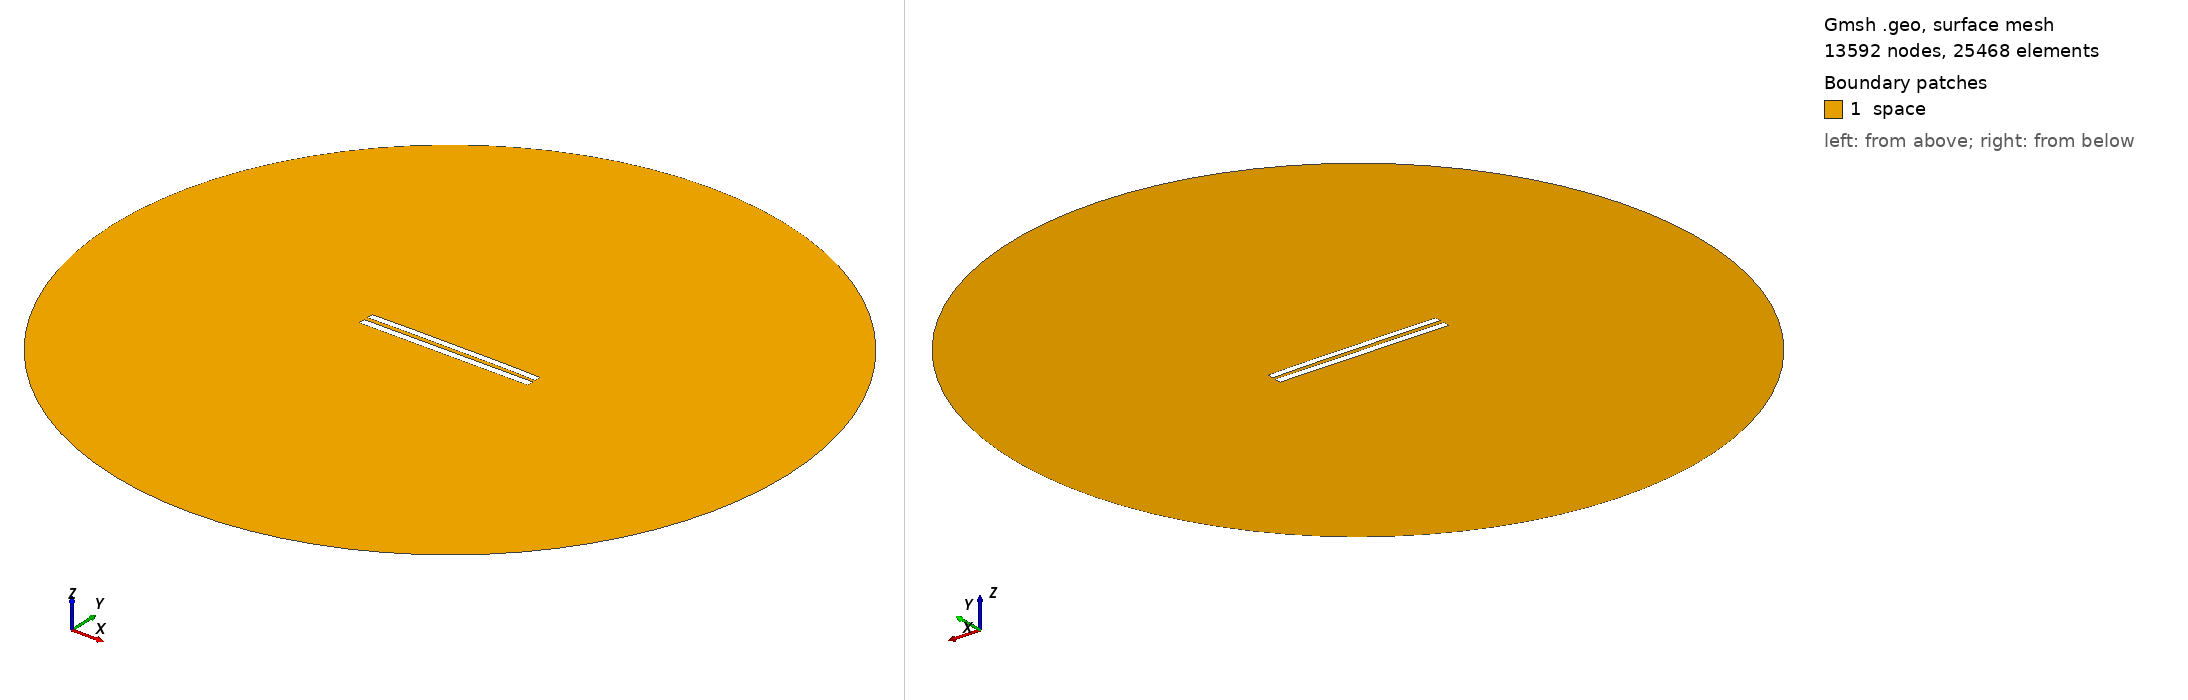

Gmsh geometry script, surface-meshed: 13592 nodes, 25468 surface elements. Boundary patches (legend numbers): 1 space. Left view from above one corner, right view from below the opposite corner. Legend entries are the model's physical surfaces. The drawing asked Gmsh for element sizes between 1% and 20% of the model's largest extent; the script's own settings can give other sizes.

=== 5864.geo (drawn) ===
//---------------------------------------
// Geometry kernel
//---------------------------------------

SetFactory("OpenCASCADE");



//---------------------------------------
// Parameters of the geometry
//---------------------------------------

// Overetch of the upper plate
overetch = 0.125;

// Distance between the plates
distance = 2.5;

// Discretization over the x axis (for the deformation)
nx = 50; 

// Length of the plate
L = 100 - overetch; 

// Number of modes
n = 4; 

// 1st mode coefficient
coeff(1) = -0.075;
beta(1) = 0.596864 * 3.1415926535 / L;

// 2nd mode coefficient
coeff(2) = 0.15;
beta(2) = 1.49418 * 3.1415926535 / L;

// 3rd mode coefficient
coeff(3) = 0.0;
beta(3) = 2.50025 * 3.1415926535 / L;

// 4th mode coefficient
coeff(4) = 0.07499999999999998;
beta(4) = 3.49999 * 3.1415926535 / L;



//---------------------------------------
// Upper plate (deformed rectangle)
//---------------------------------------

// Coordiantes of the upper plate
xmin = -50;
xmax = 50 - overetch;

// Height of the upper plate
yheight = 4 - 2 * overetch;

// Indexes of the points
UpperID[] = {};
LowerID[] = {};
LeftID[] = {};
RightID[] = {};

// Point index
p = 1;

// Horizontal edges
For i In {1:nx}
    x = xmin + (i-1)*(xmax - xmin)/(nx-1);

    y_bottom = distance / 2 + overetch;
    For j In {1:n}
        C = (Cosh(beta(j)*L) + Cos(beta(j)*L)) / (Sinh(beta(j)*L) + Sin(beta(j)*L));
        y_bottom  = y_bottom + coeff(j) * (Cosh(beta(j)*(x+50)) - Cos(beta(j)*(x+50)) - C * (Sinh(beta(j)*(x+50)) - Sin(beta(j)*(x+50))));
    EndFor

    y_top = y_bottom + yheight;

    Point(p) = {x, y_top, 0, 1.0};
    UpperID[i] = p;
    p = p + 1;

    Point(p) = {x, y_bottom, 0, 1.0};
    LowerID[i] = p;
    p = p + 1;
EndFor

// Create point lists
UpperPts[] = {}; LowerPts[] = {};
For i In {1:nx}
  UpperPts[] += {UpperID[i]};
  LowerPts[] += {LowerID[i]};
EndFor

// Build splines
Spline(1) = {UpperPts[]};
Spline(2) = {LowerPts[]};
Line(3) = {LowerPts[nx-1], UpperPts[nx-1]};
Line(4) = {LowerPts[0], UpperPts[0]};

// Build the plane surface
Curve Loop(1) = {2, 3, -1, -4};
Plane Surface(1) = {1};



//---------------------------------------
// Lower plate (rectangle)
//---------------------------------------

// Vertices
Point(1001) = {-50, -1, 0, 1.0};
Point(1002) = { 50, -1, 0, 1.0};
Point(1003) = { 50,  -5, 0, 1.0};
Point(1004) = {-50,  -5, 0, 1.0};

// Edges
Line(5) = {1001, 1002};
Line(6) = {1002, 1003};
Line(7) = {1003, 1004};
Line(8) = {1004, 1001};

// Plane surface
Line Loop(2) = {5, 6, 7, 8};
Plane Surface(2) = {2}; 



//---------------------------------------
// Outer (fictious) boundary
//---------------------------------------

// Points
Point(1005) = {0, 0, 0};       // Center
Point(1006) = {200, 0, 0};     // Start point
Point(1007) = {0, 200, 0};     // 90 degrees
Point(1008) = {-200, 0, 0};    // 180 degrees
Point(1009) = {0, -200, 0};    // 270 degrees

// Circle arcs (each needs start, center, end)
Circle(9) = {1006, 1005, 1007};
Circle(10) = {1007, 1005, 1008};
Circle(11) = {1008, 1005, 1009};
Circle(12) = {1009, 1005, 1006};

// Plane surface for the entire domain
Curve Loop(3) = {9, 10, 11, 12};
Surface(3) = {3};

// Subtract the plates from the whole domain to obtain the actual domain where we want to solve the equations
BooleanDifference{ Surface{3}; Delete; }{ Surface{1}; Surface{2}; Delete; }




//---------------------------------------
// Transfinite Lines/Curves
//---------------------------------------

// Set the number of points on the boundaries
r = 7;

// Plates
Transfinite Curve {1, 2} = 50*r Using Progression 1;
Transfinite Curve {3, 4} = 2*r Using Progression 1;
Transfinite Line {5, 7} = 50*r Using Progression 1;
Transfinite Line {6, 8} = 2*r Using Progression 1;

// Outer boundary
Transfinite Line {9, 10, 11, 12} = 20 Using Progression 1;



//---------------------------------------
// Physical groups
//---------------------------------------                

// Physical curves (boundaries)
Physical Line("force_segment", 10) = {2};
Physical Line("upper_plate", 11) = {1, 3, 4};
Physical Line("lower_plate", 12) = {5, 6, 7, 8};
Physical Line("boundary", 20) = {9, 10, 11, 12};

// Physical Surfaces
Physical Surface("space", 30) = {3};



//---------------------------------------
// 6. Generate the Mesh
//---------------------------------------

// 2D mesh generation
Mesh 2;
